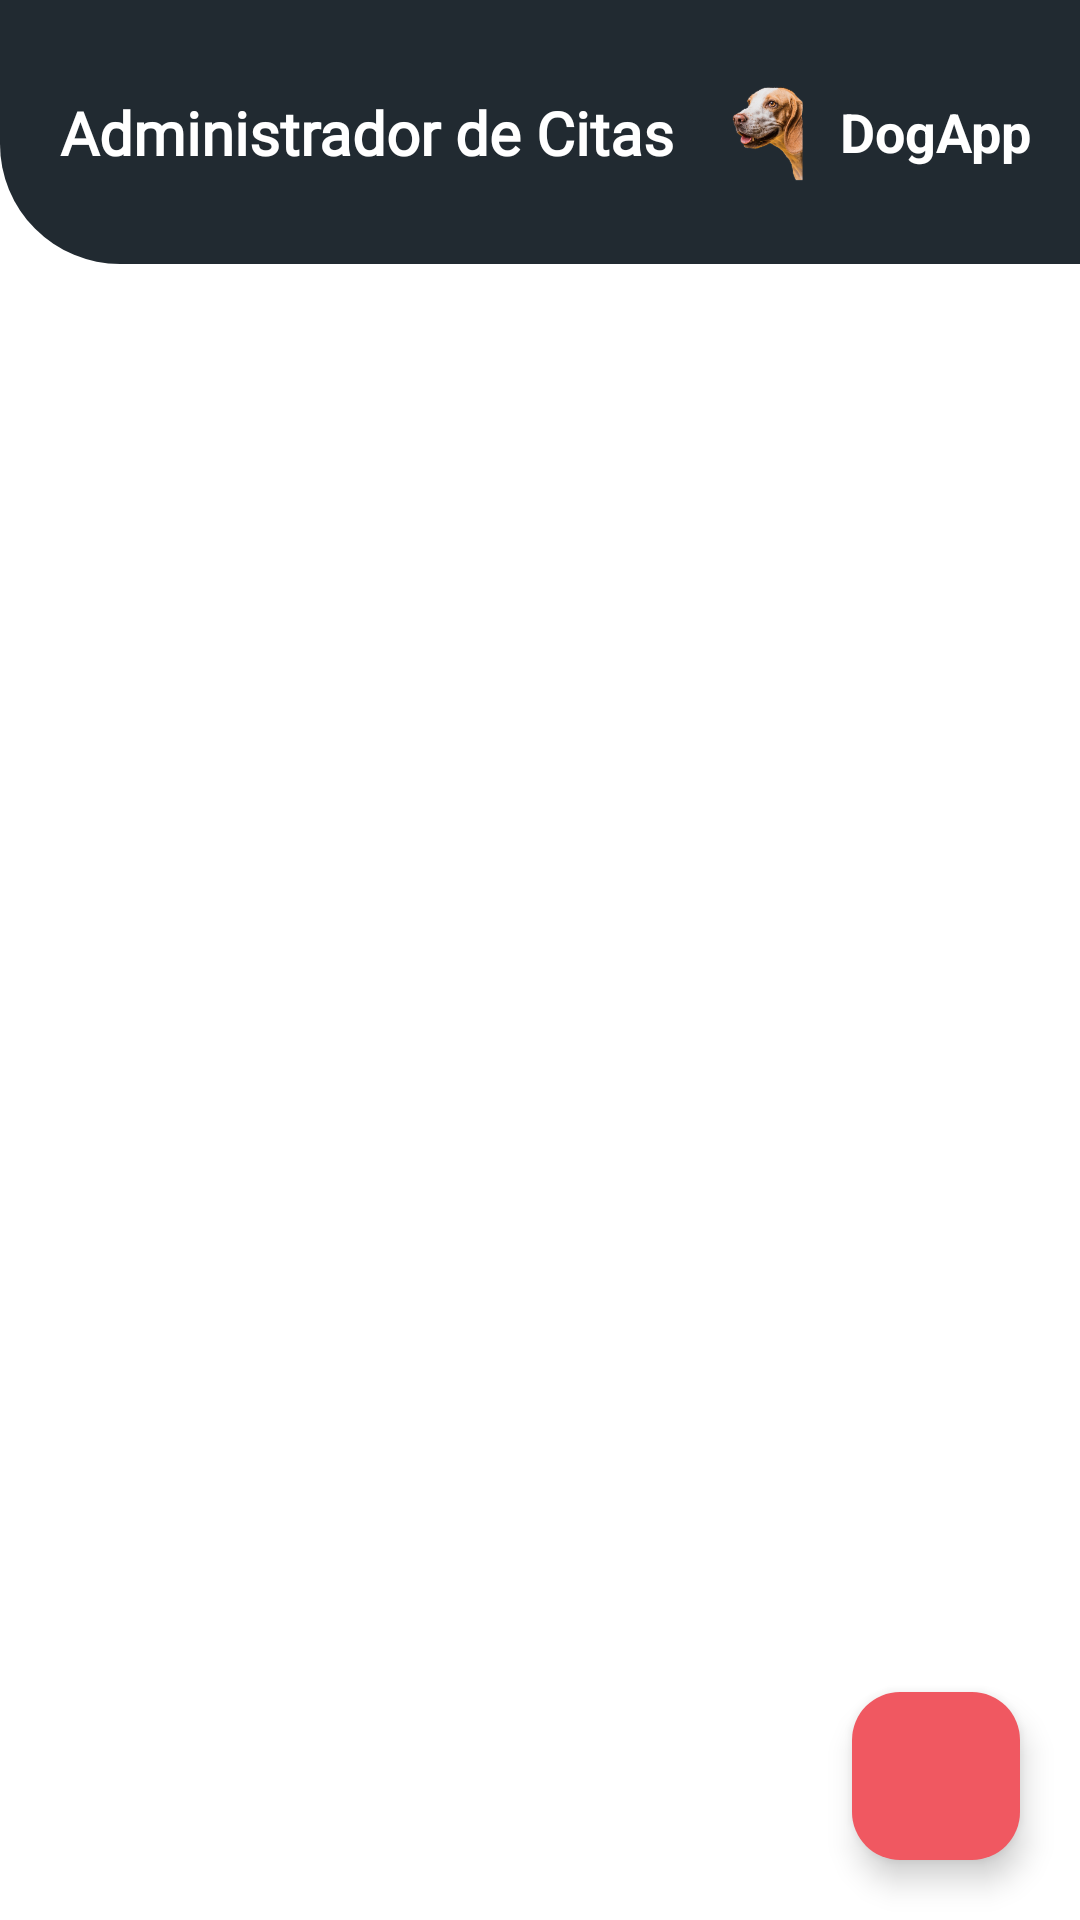

Write the Android layout XML for this screen, with the resource values it uses.
<!-- AndroidManifest.xml: application theme Theme.DogApp -->
<!-- res/layout/fragment_home.xml -->
<?xml version="1.0" encoding="utf-8"?>
<androidx.constraintlayout.widget.ConstraintLayout xmlns:android="http://schemas.android.com/apk/res/android"
    xmlns:app="http://schemas.android.com/apk/res-auto"
    xmlns:tools="http://schemas.android.com/tools"
    android:id="@+id/rootHome"
    android:layout_width="match_parent"
    android:layout_height="match_parent"
    android:background="@android:color/white"
    tools:context=".ui.home.HomeFragment">

    
    <FrameLayout
        android:id="@+id/toolbarHome"
        android:layout_width="0dp"
        android:layout_height="wrap_content"
        android:background="@drawable/bg_toolbar_home"
        app:layout_constraintEnd_toEndOf="parent"
        app:layout_constraintStart_toStartOf="parent"
        app:layout_constraintTop_toTopOf="parent">

        <androidx.constraintlayout.widget.ConstraintLayout
            android:layout_width="match_parent"
            android:layout_height="88dp">

            <TextView
                android:id="@+id/tvTituloHome"
                android:layout_width="0dp"
                android:layout_height="wrap_content"
                android:layout_marginStart="20dp"
                android:layout_marginEnd="12dp"
                android:accessibilityHeading="true"
                android:fontFamily="@font/baloo2_bold"
                android:text="@string/home_titulo"
                android:textColor="@android:color/white"
                android:textSize="20sp"
                android:textStyle="bold"
                app:layout_constraintBottom_toBottomOf="parent"
                app:layout_constraintEnd_toStartOf="@id/logoDogApp"
                app:layout_constraintStart_toStartOf="parent"
                app:layout_constraintTop_toTopOf="parent" />

            <LinearLayout
                android:id="@+id/logoDogApp"
                android:layout_width="wrap_content"
                android:layout_height="wrap_content"
                android:layout_marginEnd="16dp"
                android:gravity="center_vertical"
                android:orientation="horizontal"
                app:layout_constraintBottom_toBottomOf="parent"
                app:layout_constraintEnd_toEndOf="parent"
                app:layout_constraintTop_toTopOf="parent">

                <ImageView
                    android:layout_width="36dp"
                    android:layout_height="36dp"
                    android:importantForAccessibility="no"
                    android:scaleType="fitCenter"
                    android:src="@drawable/dog_head" />

                <TextView
                    android:layout_width="wrap_content"
                    android:layout_height="wrap_content"
                    android:layout_marginStart="6dp"
                    android:text="@string/login_title"
                    android:textColor="@android:color/white"
                    android:textSize="18sp"
                    android:textStyle="bold" />
            </LinearLayout>
        </androidx.constraintlayout.widget.ConstraintLayout>
    </FrameLayout>

    
    <androidx.recyclerview.widget.RecyclerView
        android:id="@+id/rvCitas"
        android:layout_width="0dp"
        android:layout_height="0dp"
        android:clipToPadding="false"
        android:paddingTop="8dp"
        android:paddingBottom="96dp"
        app:layoutManager="androidx.recyclerview.widget.LinearLayoutManager"
        app:layout_constraintBottom_toBottomOf="parent"
        app:layout_constraintEnd_toEndOf="parent"
        app:layout_constraintStart_toStartOf="parent"
        app:layout_constraintTop_toBottomOf="@id/toolbarHome"
        tools:listitem="@layout/item_cita" />

    <TextView
        android:id="@+id/tvSinCitas"
        android:layout_width="wrap_content"
        android:layout_height="wrap_content"
        android:text="@string/home_sin_citas"
        android:textColor="@color/texto_secundario"
        android:textSize="16sp"
        android:visibility="gone"
        app:layout_constraintBottom_toBottomOf="parent"
        app:layout_constraintEnd_toEndOf="parent"
        app:layout_constraintStart_toStartOf="parent"
        app:layout_constraintTop_toBottomOf="@id/toolbarHome"
        tools:visibility="visible" />

    
    <com.google.android.material.floatingactionbutton.FloatingActionButton
        android:id="@+id/fabNuevaCita"
        android:layout_width="wrap_content"
        android:layout_height="wrap_content"
        android:layout_marginEnd="20dp"
        android:layout_marginBottom="20dp"
        android:contentDescription="@string/home_nueva_cita"
        app:backgroundTint="@color/rosado"
        app:elevation="6dp"
        app:layout_constraintBottom_toBottomOf="parent"
        app:layout_constraintEnd_toEndOf="parent"
        app:srcCompat="@drawable/ic_add"
        app:tint="@android:color/white" />

</androidx.constraintlayout.widget.ConstraintLayout>
<!-- res/layout/item_cita.xml (included above) -->
<?xml version="1.0" encoding="utf-8"?>
<com.google.android.material.card.MaterialCardView xmlns:android="http://schemas.android.com/apk/res/android"
    xmlns:app="http://schemas.android.com/apk/res-auto"
    xmlns:tools="http://schemas.android.com/tools"
    android:id="@+id/cardCita"
    android:layout_width="match_parent"
    android:layout_height="wrap_content"
    android:layout_marginHorizontal="16dp"
    android:layout_marginVertical="8dp"
    android:clickable="true"
    android:focusable="true"
    app:cardBackgroundColor="@android:color/white"
    app:cardCornerRadius="16dp"
    app:cardElevation="4dp"
    app:strokeWidth="0dp">

    <androidx.constraintlayout.widget.ConstraintLayout
        android:layout_width="match_parent"
        android:layout_height="wrap_content"
        android:minHeight="88dp"
        android:padding="12dp">

        <com.google.android.material.imageview.ShapeableImageView
            android:id="@+id/ivMascota"
            android:layout_width="64dp"
            android:layout_height="64dp"
            android:scaleType="centerCrop"
            app:layout_constraintBottom_toBottomOf="parent"
            app:layout_constraintStart_toStartOf="parent"
            app:layout_constraintTop_toTopOf="parent"
            app:shapeAppearanceOverlay="@style/ShapeAppearanceOverlay.DogApp.Circle"
            tools:src="@drawable/dog_head" />

        <TextView
            android:id="@+id/tvTurno"
            android:layout_width="wrap_content"
            android:layout_height="wrap_content"
            android:textColor="@color/rosado"
            android:textSize="13sp"
            android:textStyle="bold"
            app:layout_constraintEnd_toEndOf="parent"
            app:layout_constraintTop_toTopOf="parent"
            tools:text="Turno 3" />

        <TextView
            android:id="@+id/tvNombre"
            android:layout_width="0dp"
            android:layout_height="wrap_content"
            android:layout_marginStart="12dp"
            android:layout_marginEnd="12dp"
            android:ellipsize="end"
            android:maxLines="1"
            android:textColor="@color/gris_oscuro"
            android:textSize="16sp"
            android:textStyle="bold"
            app:layout_constraintEnd_toStartOf="@id/tvTurno"
            app:layout_constraintStart_toEndOf="@id/ivMascota"
            app:layout_constraintTop_toTopOf="@id/ivMascota"
            tools:text="Firulais" />

        <TextView
            android:id="@+id/tvSintoma"
            android:layout_width="0dp"
            android:layout_height="wrap_content"
            android:layout_marginStart="12dp"
            android:layout_marginTop="4dp"
            android:ellipsize="end"
            android:maxLines="2"
            android:textColor="@color/texto_secundario"
            android:textSize="14sp"
            app:layout_constraintEnd_toEndOf="parent"
            app:layout_constraintStart_toEndOf="@id/ivMascota"
            app:layout_constraintTop_toBottomOf="@id/tvNombre"
            tools:text="No come" />

    </androidx.constraintlayout.widget.ConstraintLayout>
</com.google.android.material.card.MaterialCardView>
<!-- resources referenced by this layout -->
<resources>
  <color name="gris_oscuro">#212A31</color>
  <color name="rosado">#F05861</color>
  <!-- drawable bg_toolbar_home (drawable) -->
  <?xml version="1.0" encoding="utf-8"?>
  <shape xmlns:android="http://schemas.android.com/apk/res/android"
      android:shape="rectangle">
      <solid android:color="@color/gris_oscuro" />
      <corners android:bottomLeftRadius="40dp" />
  </shape>
  <!-- drawable dog_head: png bitmap (drawable, 57472 bytes) -->
  <string name="home_nueva_cita">Nueva cita</string>
  <string name="home_sin_citas">Aún no hay citas registradas</string>
  <string name="home_titulo">Administrador de Citas</string>
  <string name="login_title">DogApp</string>
  <style name="ShapeAppearanceOverlay.DogApp.Circle" parent="">
          <item name="cornerFamily">rounded</item>
          <item name="cornerSize">50%</item>
      </style>
  <style name="Theme.DogApp" parent="Theme.Material3.DayNight.NoActionBar">
          <item name="colorPrimary">@color/rosado</item>
          <item name="colorSecondary">@color/gris_oscuro</item>
          <item name="colorControlActivated">@color/morado_focus</item>
      </style>
  <color name="morado_focus">#673AB7</color>
</resources>
